The GitHub repository aiegoo/aitim-hhi contains a labelled image folder "tools" with 5 categories: background, hammer, measuring tape, pliers, screwdriver. Examples follow, each with its label.

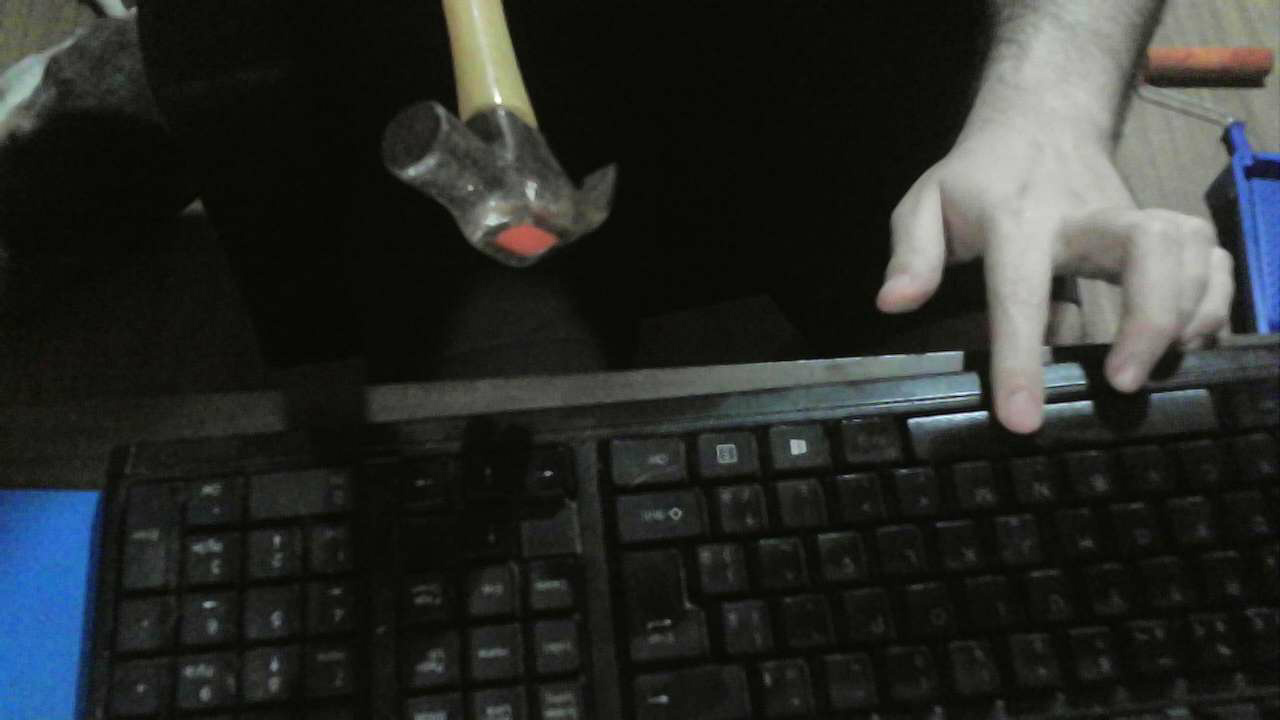
Label: hammer

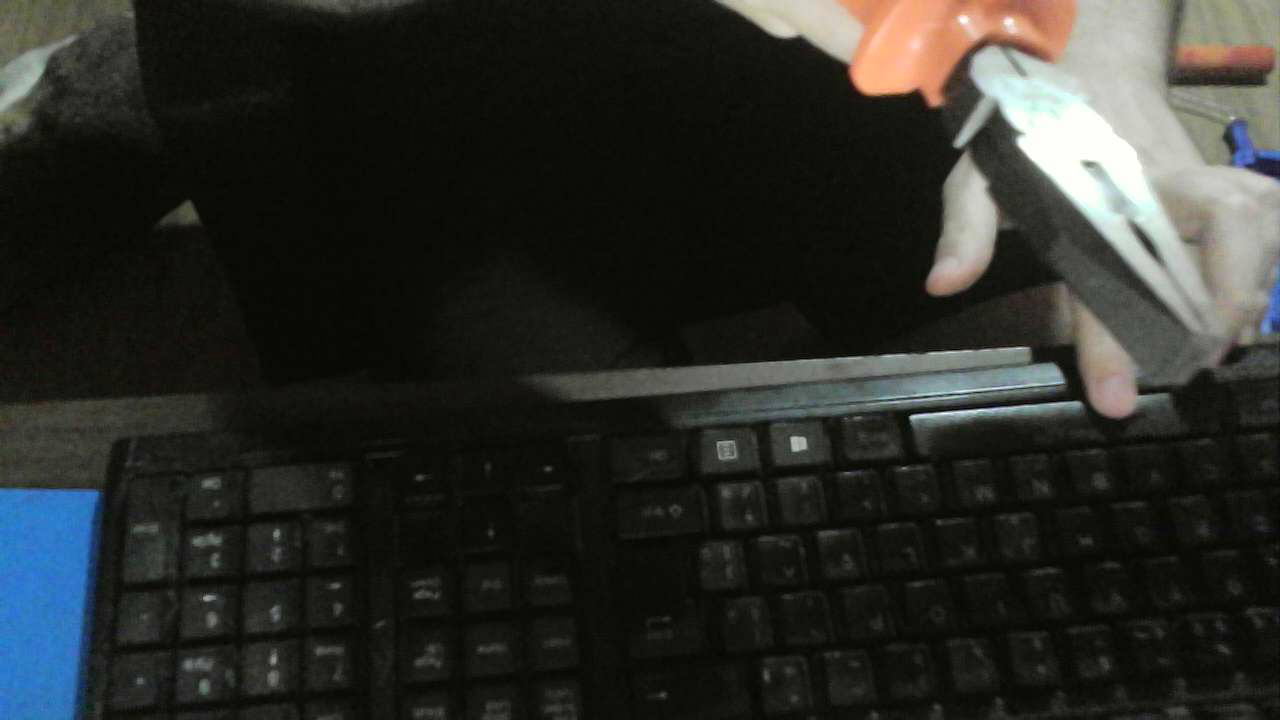
Label: pliers

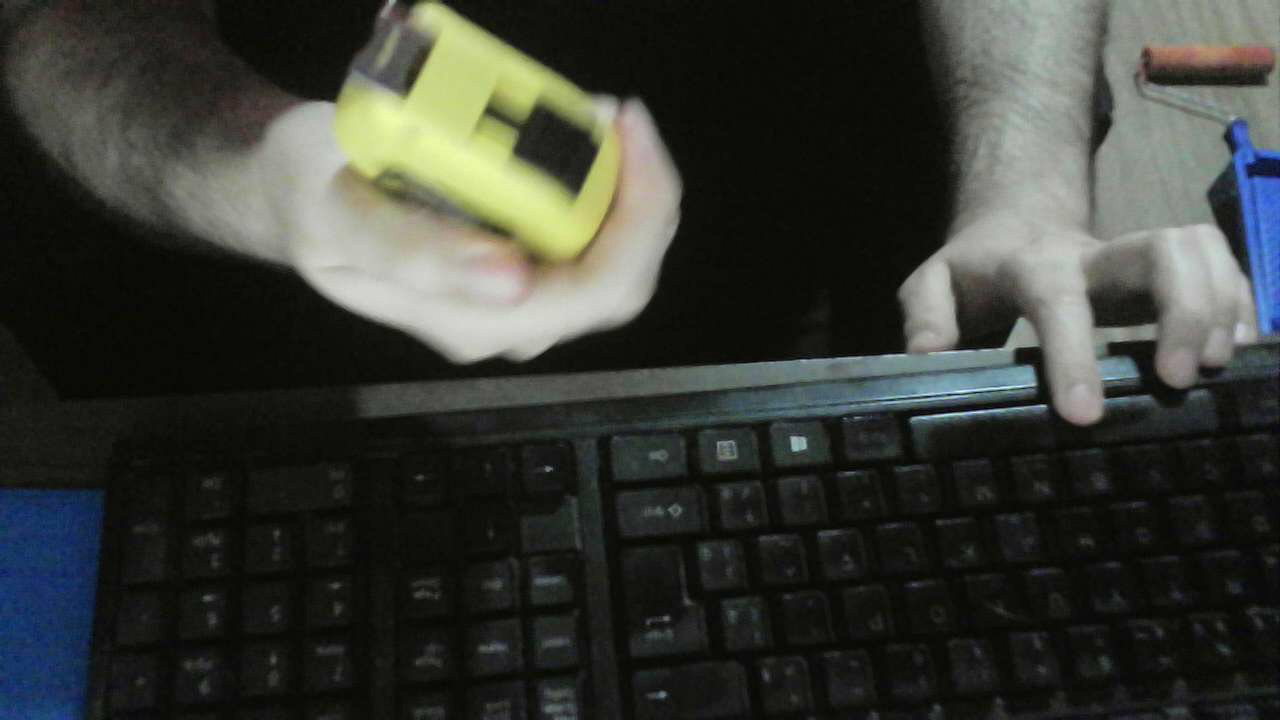
Label: measuring tape

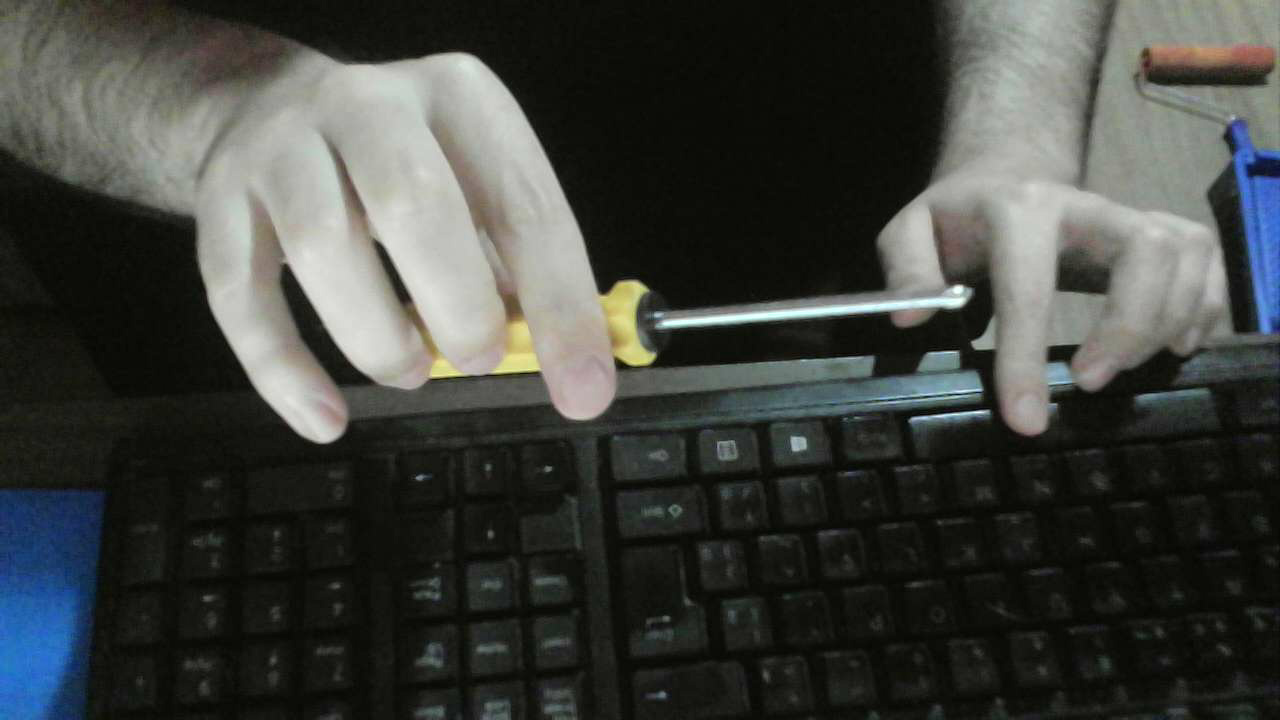
Label: screwdriver

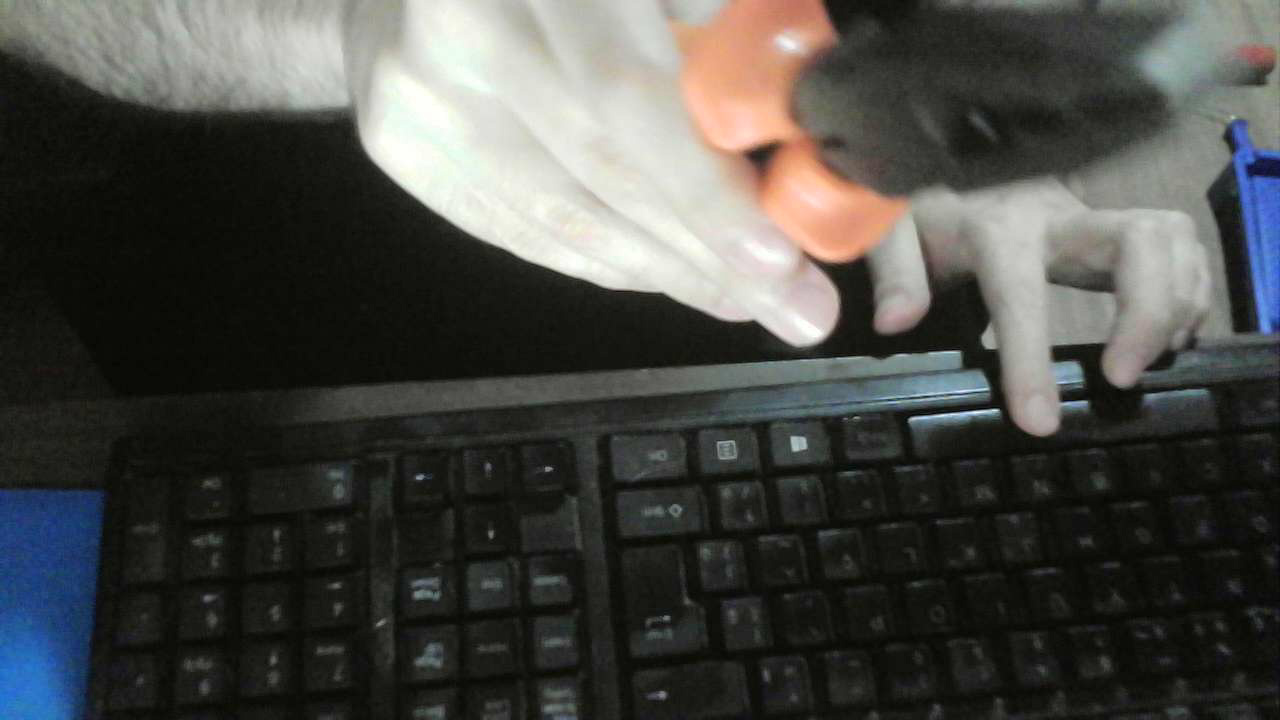
Label: pliers

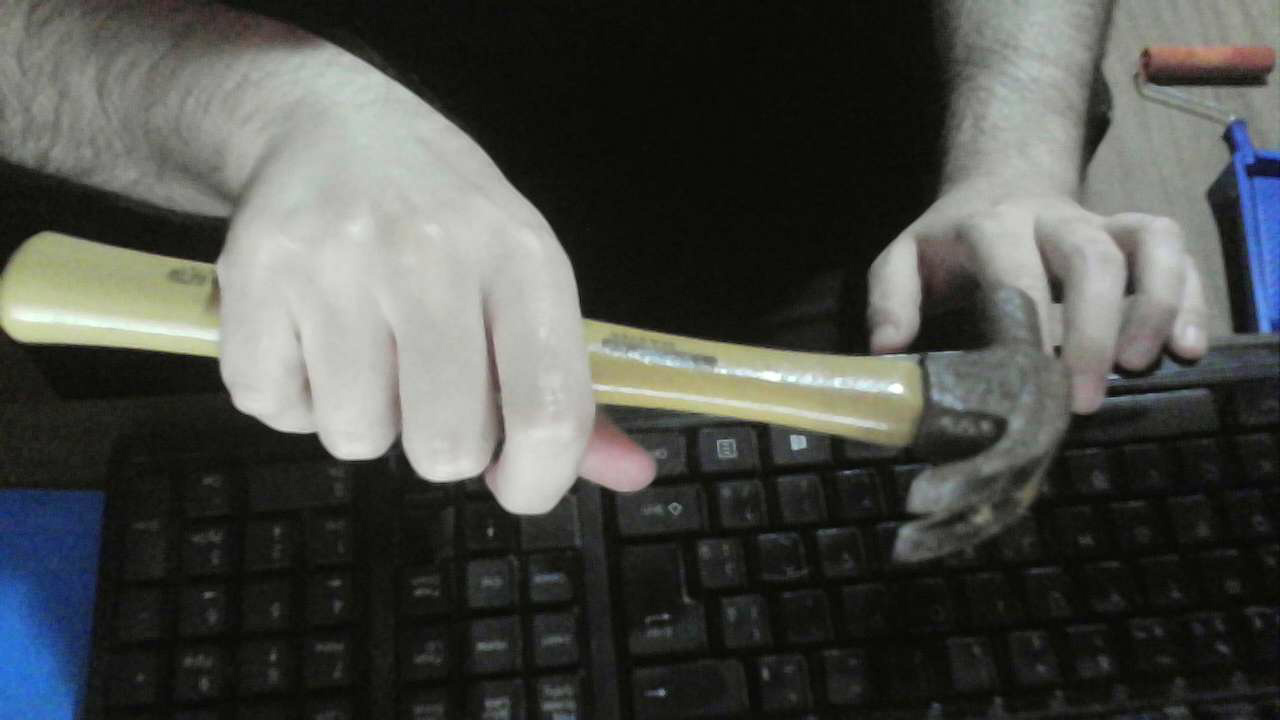
Label: hammer
